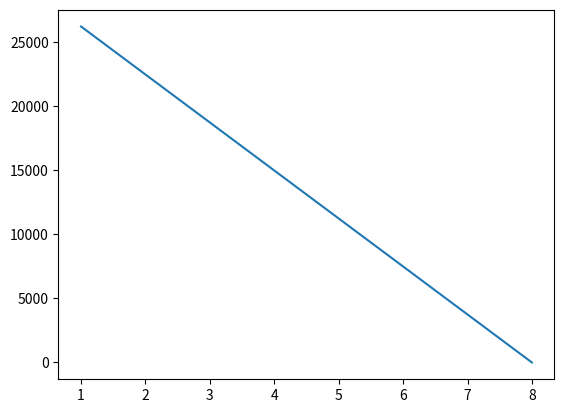
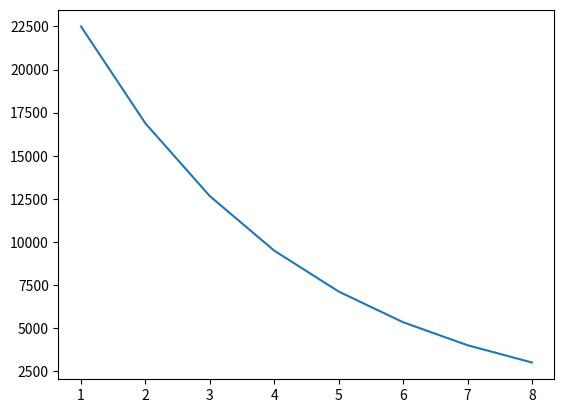
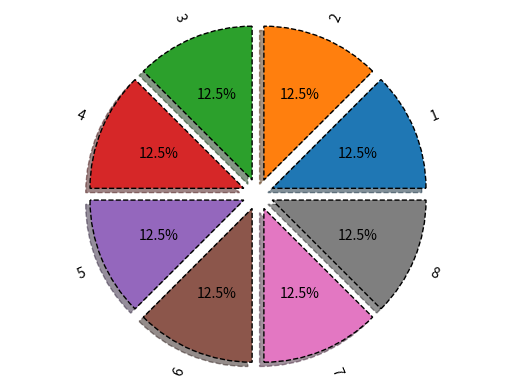
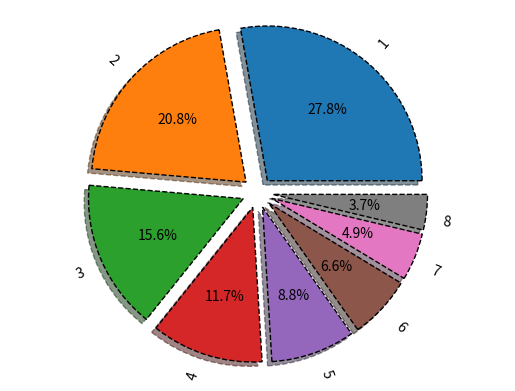
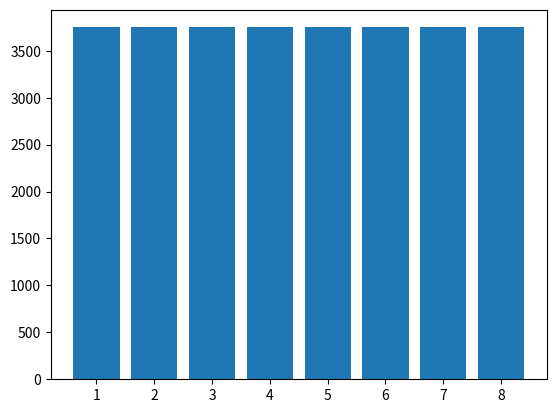
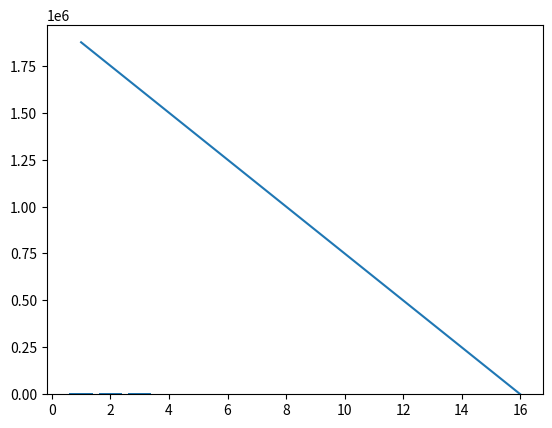
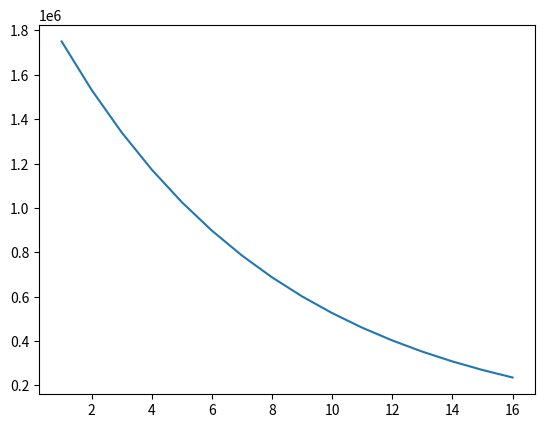
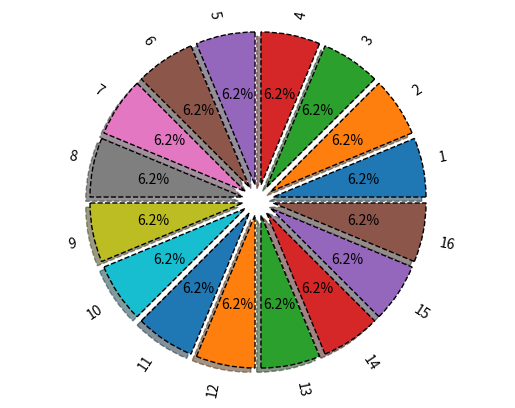
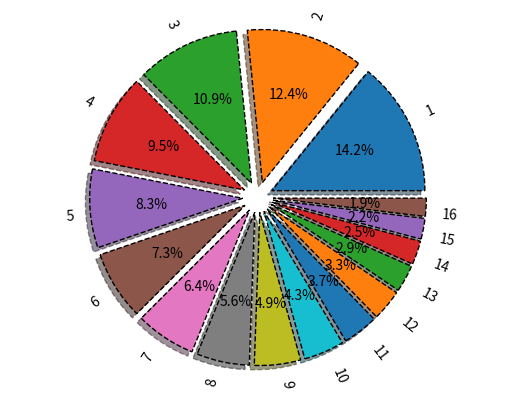
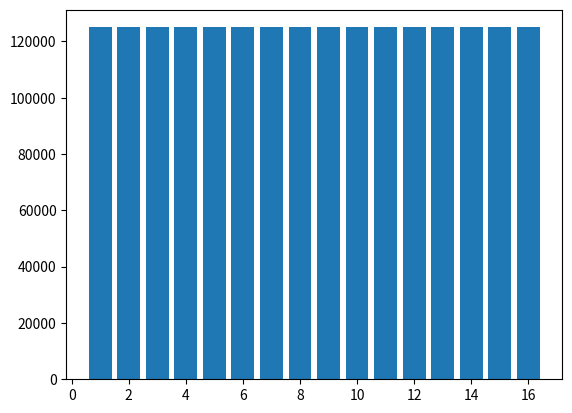
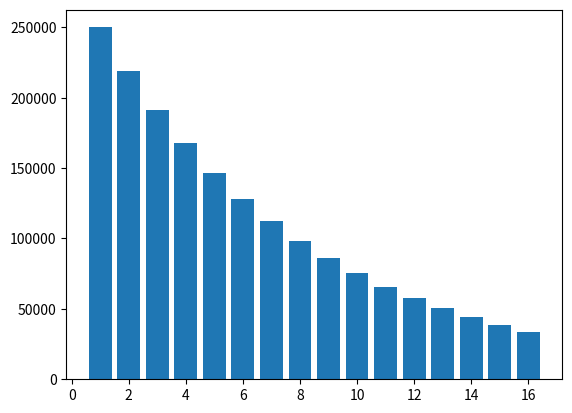

The matplotlib source for these figures, in order:
#Контейнер расчета

from sympy import *
k, T, C, L = symbols('k C T L')

#пункт 1

C_ost = 100000
Am_lst = []
C_ost_lst = []
for i in range(5):
  Am = (C - L)/T
  C_ost -= Am.subs({C: 100000, T:5, L:0})
  Am_lst.append(round(Am.subs({C: 100000, T:5, L:0}), 2))
  C_ost_lst.append(round(C_ost, 2))
print('Am.lst:', C_ost_lst) #Почему печатается C_ost_lst? Я опечаталась) Там должно быть Am_lst. Спасибо, что заметила ошибку, обязательно исправлю!!
print('C_ost_lst:', C_ost_lst) #Зачем печатать дважды? Два принта делаем по шаблону
#Вопрос 3 - как дела? Все супер!!
#пункт 2

Aj = 0
C_ost = 100000
Am_lst_2 = []
C_ost_lst_2 = []
for i in range(5):
  Am = k * 1 / T * (C - Aj)
  C_ost -= Am.subs({C: 100000, T:5, k:2})
  Am_lst_2.append(round(Am.subs({C: 100000, T:5, k:2}), 2))
  Aj += Am
  C_ost_lst_2.append(round(C_ost, 2))
print('Am.lst_2:', Am_lst_2)
print('C_ost_lst_2:', C_ost_lst_2)

#Пункт 3
#Линейный способ

from sympy import *
k, T, C, L =symbols("k C T L")

C_ost = 30000
Am_lst = []
C_ost_lst = []
for i in range(8):
  Am = (C - L) / T
  C_ost -= Am.subs ({C:30000, T:8, L:0})
  Am_lst.append(round(Am.subs({C: 30000, T:8, L:0}), 2))
  C_ost_lst.append(round(C_ost, 2))
print('Am_lst:', Am_lst)
print('C_ost_lst:', C_ost_lst)

#Способ уменьшаемого остатка 

Aj = 0 
C_ost = 30000
Am_lst_2 = []
C_ost_lst_2 = []
for i in range(8):
   Am = k * 1 / T * (C - Aj)
   C_ost -= Am.subs({C: 30000, T:8, k:2})
   Am_lst_2.append(round(Am.subs({C: 30000, T:8, k:2}), 2))
   Aj += Am
   C_ost_lst_2.append(round(C_ost, 2))
print('Am_lst_2:', Am_lst_2)
print('C_ost_lst_2:', C_ost_lst_2)

#Контейнер табличного вывода 

import pandas as pd
Y = range(1, 9)
table1 = list(zip(Y, C_ost_lst, Am_lst))
table2 = list(zip(Y, C_ost_lst_2, Am_lst_2))
tfame = pd.DataFrame(table1, columns = ['Y', 'C_ost_lst', 'Am_lst'])
tfame2 = pd.DataFrame(table2, columns = ['Y', 'C_ost_lst_2', 'Am_lst_2'])
print(tfame)
print(tfame2)

#Контейнер визуализатора 

import numpy as np 
import matplotlib.pyplot as plt 
plt.plot(tfame['Y'], tfame['C_ost_lst'], label = 'Am')
plt.savefig('chart7.png')
plt.figure()
plt.plot(tfame2['Y'], tfame2['C_ost_lst_2'], label = 'Am_2')
plt.savefig('chart8.png')


vals = Am_lst
labels = [str(x) for x in range(1,9)]
explode = (0.1, 0.1, 0.1, 0.1, 0.1, 0.1, 0.1, 0.1)
fig, ax = plt.subplots()
ax.pie(
  vals, 
  labels = labels, 
  autopct = '%1.1f%%', 
  shadow = True, 
  explode = explode, 
  wedgeprops = {'lw':1, 'ls':'--', 'edgecolor': 'k'},
  rotatelabels = True  
)
ax.axis("equal")
plt.savefig('chart9.png')

vals = Am_lst_2
labels = [str(x) for x in range (1,9)]
explode = (0.1, 0.1, 0.1, 0.1, 0.1, 0.1, 0.1, 0.1)
fig, ax = plt.subplots()
ax.pie(
  vals,
  labels = labels,
  autopct = '%1.1f%%',
  shadow = True,
  explode = explode,
  wedgeprops = {'lw':1, 'ls': '--', 'edgecolor': "k"},
  rotatelabels = True
)
ax.axis("equal")
plt.savefig('chart10.png')

plt.figure()
table1 = list(zip(Y, Am_lst))
table2 = list(zip(Y, Am_lst_2))
tfame_am = pd.DataFrame(table1, columns = ['Y', 'Am_lst'])
tfame2_am = pd.DataFrame(table2, columns = ['Y', 'Am_lst_2'])
plt.bar(tfame['Y'], tfame['Am_lst'])
plt.savefig('chart11.jpeg')
plt.figure()
plt.bar(tfame['Y'], tfame2['Am_lst_2'])
plt.savefig('chart12.png')


#Индивидуальная часть 

#Контейнер расчета

from sympy import *
k, T, C, L = symbols('k C T L')

#пункт 1

C_ost = 2000000
Am_lst = []
C_ost_lst = []
for i in range(16):
  Am = (C - L)/T
  C_ost -= Am.subs({C: 2000000, T:16, L:0})
  Am_lst.append(round(Am.subs({C: 2000000, T:16, L:0}), 2))
  C_ost_lst.append(round(C_ost, 2))
print('Am.lst:', C_ost_lst)
print('C_ost_lst:', C_ost_lst)

#пункт 2

Aj = 0
C_ost = 2000000
Am_lst_2 = []
C_ost_lst_2 = []
for i in range(16):
  Am = k * 1 / T * (C - Aj)
  C_ost -= Am.subs({C: 2000000, T:16, k:2})
  Am_lst_2.append(round(Am.subs({C: 2000000, T:16, k:2}), 2))
  Aj += Am
  C_ost_lst_2.append(round(C_ost, 2))
print('Am.lst_2:', Am_lst_2)
print('C_ost_lst_2:', C_ost_lst_2)

#Пункт 3
#Линейный способ

from sympy import *
k, T, C, L =symbols("k C T L")

C_ost = 2000000
Am_lst = []
C_ost_lst = []
for i in range(16):
  Am = (C - L) / T
  C_ost -= Am.subs ({C:2000000, T:16, L:0})
  Am_lst.append(round(Am.subs({C: 2000000, T:16, L:0}), 2))
  C_ost_lst.append(round(C_ost, 2))
print('Am_lst:', Am_lst)
print('C_ost_lst:', C_ost_lst)

#Способ уменьшаемого остатка 

Aj = 0 
C_ost = 2000000
Am_lst_2 = []
C_ost_lst_2 = []
for i in range(16):
   Am = k * 1 / T * (C - Aj)
   C_ost -= Am.subs({C: 2000000, T:16, k:2})
   Am_lst_2.append(round(Am.subs({C: 2000000, T:16, k:2}), 2))
   Aj += Am
   C_ost_lst_2.append(round(C_ost, 2))
print('Am_lst_2:', Am_lst_2)
print('C_ost_lst_2:', C_ost_lst_2)

#Контейнер табличного вывода 

import pandas as pd
Y = range(1, 17)
table1 = list(zip(Y, C_ost_lst, Am_lst))
table2 = list(zip(Y, C_ost_lst_2, Am_lst_2))
tfame = pd.DataFrame(table1, columns = ['Y', 'C_ost_lst', 'Am_lst'])
tfame2 = pd.DataFrame(table2, columns = ['Y', 'C_ost_lst_2', 'Am_lst_2'])
print(tfame)
print(tfame2)

#Контейнер визуализатора 

import numpy as np 
import matplotlib.pyplot as plt 
plt.plot(tfame['Y'], tfame['C_ost_lst'], label = 'Am')
plt.savefig('chart1.png')
plt.figure()
plt.plot(tfame2['Y'], tfame2['C_ost_lst_2'], label = 'Am_2')
plt.savefig('chart2.png')


vals = Am_lst
labels = [str(x) for x in range(1,17)]
explode = (0.1, 0.1, 0.1, 0.1, 0.1, 0.1, 0.1, 0.1, 0.1, 0.1, 0.1, 0.1, 0.1, 0.1, 0.1, 0.1)
fig, ax = plt.subplots()
ax.pie(
  vals, 
  labels = labels, 
  autopct = '%1.1f%%', 
  shadow = True, 
  explode = explode, 
  wedgeprops = {'lw':1, 'ls':'--', 'edgecolor': 'k'},
  rotatelabels = True  
)
ax.axis("equal")
plt.savefig('chart3.png')

vals = Am_lst_2
labels = [str(x) for x in range (1,17)]
explode = (0.1, 0.1, 0.1, 0.1, 0.1, 0.1, 0.1, 0.1, 0.1, 0.1, 0.1, 0.1, 0.1, 0.1, 0.1, 0.1)
fig, ax = plt.subplots()
ax.pie(
  vals,
  labels = labels,
  autopct = '%1.1f%%',
  shadow = True,
  explode = explode,
  wedgeprops = {'lw':1, 'ls': '--', 'edgecolor': "k"},
  rotatelabels = True
)
ax.axis("equal")
plt.savefig('chart4.png')

plt.figure()
table1 = list(zip(Y, Am_lst))
table2 = list(zip(Y, Am_lst_2))
tfame_am = pd.DataFrame(table1, columns = ['Y', 'Am_lst'])
tfame2_am = pd.DataFrame(table2, columns = ['Y', 'Am_lst_2'])
plt.bar(tfame['Y'], tfame['Am_lst'])
plt.savefig('chart5.jpeg')
plt.figure()
plt.bar(tfame['Y'], tfame2['Am_lst_2'])
plt.savefig('chart6.png')
